Labelled photos from "olive_leaves", an image-classification folder in HCDLCombinedCA/olive-leaves-disease-detection. The possible labels are: healthy, aculus olearius, olive peacock spot.

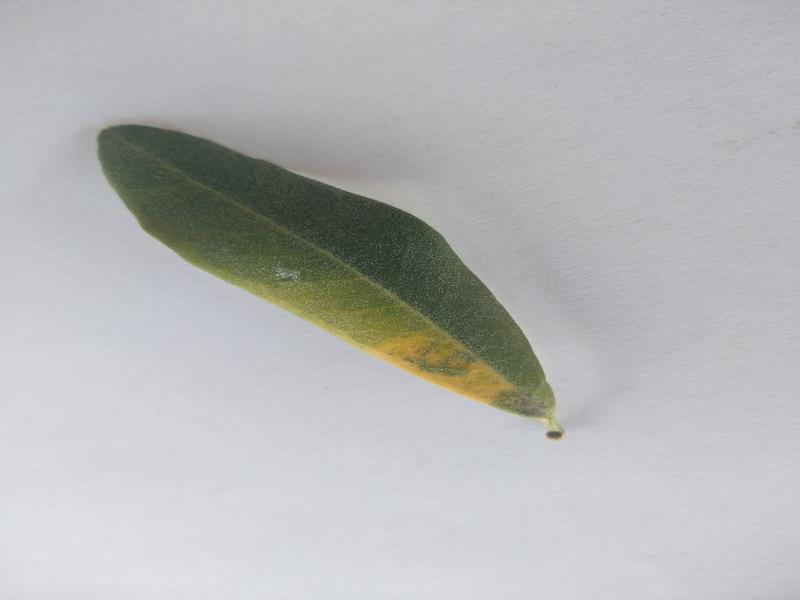
Label: olive peacock spot

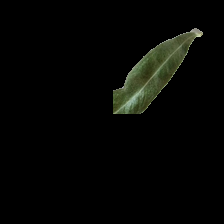
Label: aculus olearius

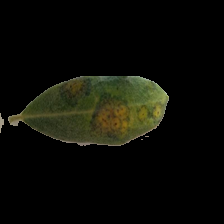
Label: olive peacock spot

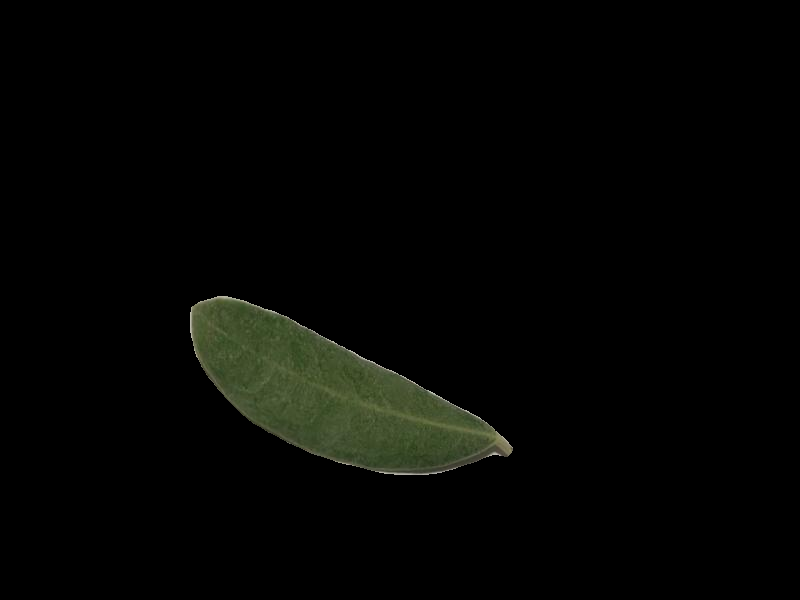
Label: healthy

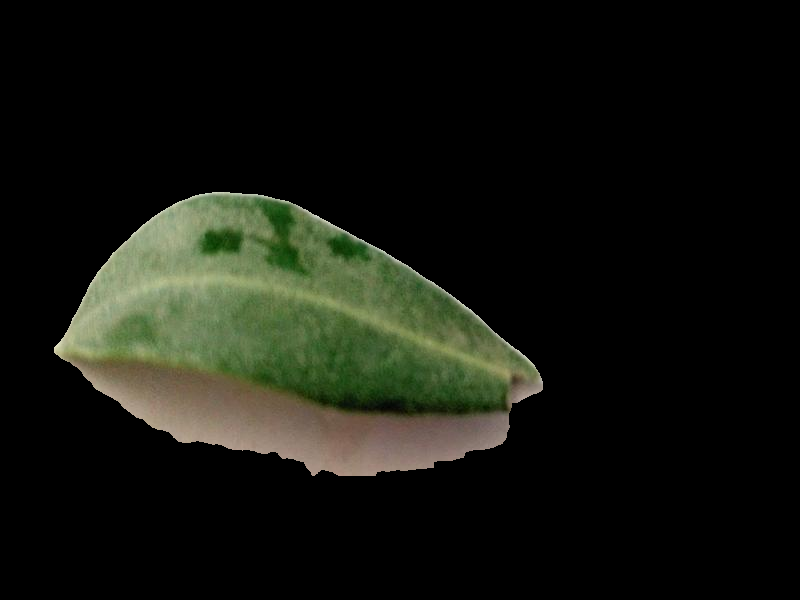
Label: healthy

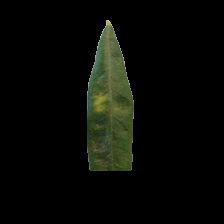
Label: aculus olearius
